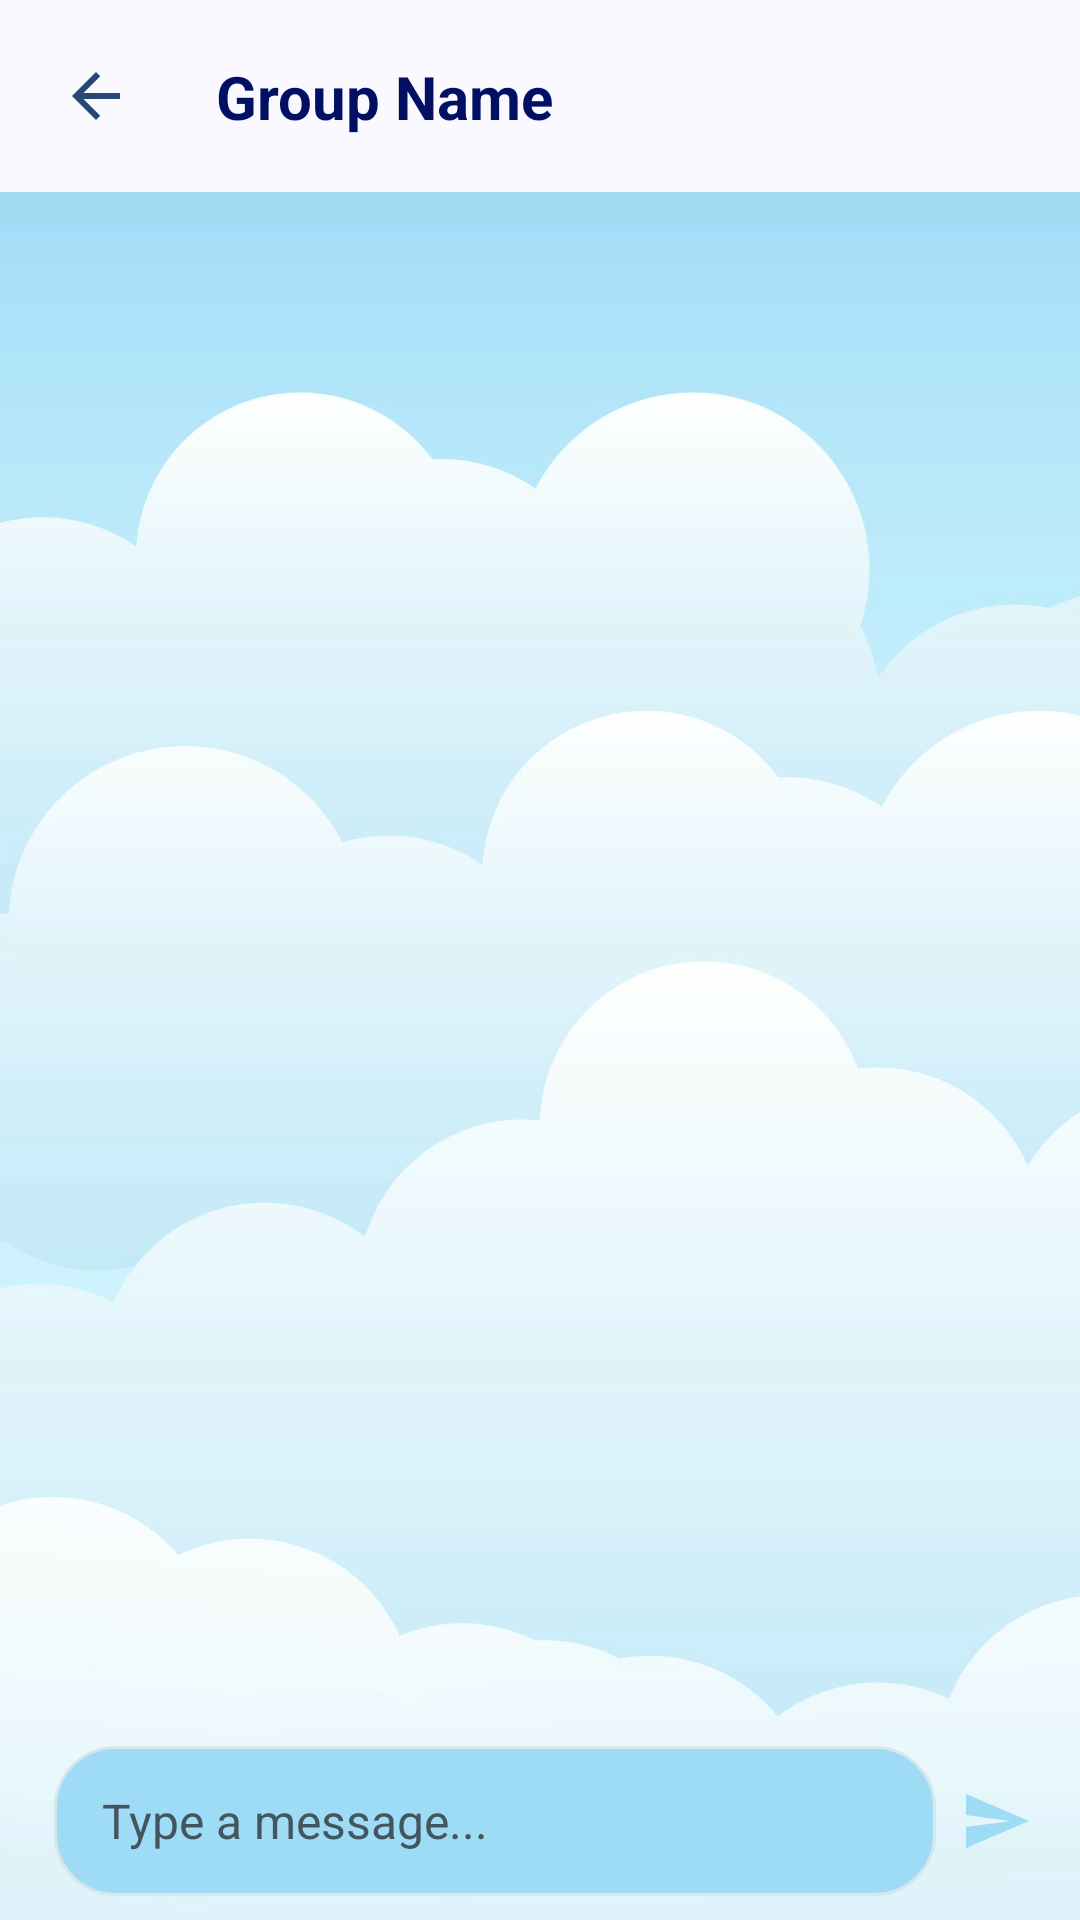

Write the Android layout XML for this screen, with the resource values it uses.
<!-- AndroidManifest.xml: application theme Theme.Taskchat -->
<!-- res/layout/activity_group_chat.xml -->
<?xml version="1.0" encoding="utf-8"?>
<androidx.constraintlayout.widget.ConstraintLayout xmlns:android="http://schemas.android.com/apk/res/android"
    xmlns:app="http://schemas.android.com/apk/res-auto"
    xmlns:tools="http://schemas.android.com/tools"
    android:id="@+id/main"
    android:layout_width="match_parent"
    android:layout_height="match_parent"
    android:background="@drawable/group_task_background"
    tools:context=".groupchatactivities.GroupChatActivity">

    
    <androidx.constraintlayout.widget.Guideline
        android:id="@+id/v_guideline1"
        android:layout_width="wrap_content"
        android:layout_height="wrap_content"
        android:orientation="vertical"
        app:layout_constraintGuide_percent=".1" />

    <androidx.constraintlayout.widget.Guideline
        android:id="@+id/v_guideline2"
        android:layout_width="wrap_content"
        android:layout_height="wrap_content"
        android:orientation="vertical"
        app:layout_constraintGuide_percent=".035" />

    <androidx.constraintlayout.widget.Guideline
        android:id="@+id/v_guideline3"
        android:layout_width="wrap_content"
        android:layout_height="wrap_content"
        android:orientation="vertical"
        app:layout_constraintGuide_percent=".9" />

    
    <com.google.android.material.appbar.AppBarLayout
        android:id="@+id/appBarLayout"
        android:layout_width="match_parent"
        android:layout_height="wrap_content"
        app:layout_constraintTop_toTopOf="parent">

        <androidx.constraintlayout.widget.ConstraintLayout
            android:layout_width="match_parent"
            android:layout_height="?attr/actionBarSize"
            android:paddingHorizontal="8dp">

            <ImageButton
                android:id="@+id/backButton"
                android:layout_width="48dp"
                android:layout_height="48dp"
                android:background="?attr/selectableItemBackgroundBorderless"
                android:contentDescription="Chat"
                android:src="@drawable/baseline_arrow_back_24"
                app:layout_constraintBottom_toBottomOf="parent"
                app:layout_constraintStart_toStartOf="parent"
                app:layout_constraintTop_toTopOf="parent"
                app:tint="@color/md_theme_onPrimaryFixedVariant" />

            <TextView
                android:id="@+id/chatNameTextView"
                android:layout_width="0dp"
                android:layout_height="wrap_content"
                android:layout_marginStart="16dp"
                android:text="Group Name"
                android:textColor="#011062"
                android:textSize="20sp"
                android:textStyle="bold"
                app:layout_constraintBottom_toBottomOf="parent"
                app:layout_constraintEnd_toEndOf="parent"
                app:layout_constraintStart_toEndOf="@id/backButton"
                app:layout_constraintTop_toTopOf="parent" />

        </androidx.constraintlayout.widget.ConstraintLayout>

    </com.google.android.material.appbar.AppBarLayout>
    <ProgressBar
        android:id="@+id/loadingProgressBar"
        android:layout_width="wrap_content"
        android:layout_height="wrap_content"
        android:visibility="gone"
        app:layout_constraintTop_toBottomOf="@+id/appBarLayout"
        app:layout_constraintStart_toStartOf="parent"
        app:layout_constraintEnd_toEndOf="parent"/>
    
    <androidx.recyclerview.widget.RecyclerView
        android:id="@+id/groupChatRecyclerView"
        android:layout_width="0dp"
        android:layout_height="0dp"
        android:layout_marginBottom="8dp"
        app:layout_constraintBottom_toTopOf="@id/bottomLayout"
        app:layout_constraintEnd_toEndOf="parent"
        app:layout_constraintHorizontal_bias="0.0"
        app:layout_constraintStart_toStartOf="parent"
        app:layout_constraintTop_toBottomOf="@+id/appBarLayout"
        app:layout_constraintVertical_bias="0.0" />

    <androidx.constraintlayout.widget.ConstraintLayout
        android:id="@+id/bottomLayout"
        android:layout_width="match_parent"
        android:layout_height="wrap_content"
        android:padding="8dp"

        app:layout_constraintBottom_toBottomOf="parent"
        app:layout_constraintEnd_toEndOf="parent">

        <EditText
            android:id="@+id/messageInput"
            android:layout_width="0dp"
            android:layout_height="wrap_content"
            android:layout_marginHorizontal="8dp"
            android:layout_marginStart="10dp"
            android:background="@drawable/message_input_background"
            android:hint="Type a message..."
            android:inputType="textMultiLine"
            android:maxLines="4"
            android:minHeight="50dp"
            android:paddingHorizontal="16dp"
            android:paddingVertical="8dp"
            android:textColor="#011062"
            android:textColorHint="#43565F"
            android:textSize="16sp"
            app:layout_constraintBottom_toBottomOf="parent"
            app:layout_constraintEnd_toStartOf="@id/sendButton"
            app:layout_constraintStart_toStartOf="parent"
            app:layout_constraintTop_toTopOf="parent" />

        <ImageButton
            android:id="@+id/sendButton"
            android:layout_width="40dp"
            android:layout_height="40dp"
            android:background="?attr/selectableItemBackgroundBorderless"
            android:contentDescription="Send message"
            android:padding="8dp"
            android:src="@drawable/baseline_send_24"
            app:layout_constraintBottom_toBottomOf="@id/messageInput"
            app:layout_constraintEnd_toEndOf="parent"
            app:layout_constraintTop_toTopOf="@id/messageInput"
            app:tint="#9EDBF5" />

    </androidx.constraintlayout.widget.ConstraintLayout>
</androidx.constraintlayout.widget.ConstraintLayout>
<!-- resources referenced by this layout -->
<resources>
  <color name="md_theme_onPrimaryFixedVariant">#274777</color>
  <!-- drawable baseline_arrow_back_24 (drawable) -->
  <vector xmlns:android="http://schemas.android.com/apk/res/android" android:autoMirrored="true" android:height="24dp" android:tint="@color/md_theme_onPrimaryFixedVariant" android:viewportHeight="24" android:viewportWidth="24" android:width="24dp">
        
      <path android:fillColor="@android:color/white" android:pathData="M20,11H7.83l5.59,-5.59L12,4l-8,8 8,8 1.41,-1.41L7.83,13H20v-2z"/>
      
  </vector>
  <!-- drawable baseline_send_24 (drawable) -->
  <vector xmlns:android="http://schemas.android.com/apk/res/android" android:autoMirrored="true" android:height="24dp" android:tint="#92C4EB" android:viewportHeight="24" android:viewportWidth="24" android:width="24dp">
        
      <path android:fillColor="@android:color/white" android:pathData="M2.01,21L23,12 2.01,3 2,10l15,2 -15,2z"/>
      
  </vector>
  <!-- drawable message_input_background (drawable) -->
  <?xml version="1.0" encoding="utf-8"?>
  <shape xmlns:android="http://schemas.android.com/apk/res/android"
      android:shape="rectangle">
      <corners android:radius="20dp" />
      <solid android:color="#9EDBF5" />
      <stroke
          android:width="1dp"
          android:color="#D6E6ED" />
  </shape>
  <style name="Theme.Taskchat" parent="Base.Theme.Taskchat" />
  <color name="md_theme_primary">#415F91</color>
  <color name="md_theme_onPrimary">#FFFFFF</color>
  <color name="md_theme_primaryContainer">#D6E3FF</color>
  <color name="md_theme_onPrimaryContainer">#001B3E</color>
  <color name="md_theme_secondary">#565F71</color>
  <color name="md_theme_onSecondary">#FFFFFF</color>
  <color name="md_theme_secondaryContainer">#DAE2F9</color>
  <color name="md_theme_onSecondaryContainer">#131C2B</color>
  <color name="md_theme_tertiary">#705575</color>
  <color name="md_theme_onTertiary">#FFFFFF</color>
  <color name="md_theme_tertiaryContainer">#FAD8FD</color>
  <color name="md_theme_onTertiaryContainer">#28132E</color>
  <color name="md_theme_error">#BA1A1A</color>
  <color name="md_theme_onError">#FFFFFF</color>
  <color name="md_theme_errorContainer">#FFDAD6</color>
  <color name="md_theme_onErrorContainer">#410002</color>
  <color name="md_theme_background">#F9F9FF</color>
  <color name="md_theme_onBackground">#191C20</color>
  <color name="md_theme_surface">#F9F9FF</color>
  <color name="md_theme_onSurface">#191C20</color>
  <color name="md_theme_surfaceVariant">#E0E2EC</color>
  <color name="md_theme_onSurfaceVariant">#44474E</color>
  <color name="md_theme_outline">#74777F</color>
  <color name="md_theme_outlineVariant">#C4C6D0</color>
  <color name="md_theme_inverseSurface">#2E3036</color>
  <color name="md_theme_inverseOnSurface">#F0F0F7</color>
  <color name="md_theme_inversePrimary">#AAC7FF</color>
  <color name="md_theme_primaryFixed">#D6E3FF</color>
  <color name="md_theme_onPrimaryFixed">#001B3E</color>
  <color name="md_theme_primaryFixedDim">#AAC7FF</color>
  <color name="md_theme_secondaryFixed">#DAE2F9</color>
  <color name="md_theme_onSecondaryFixed">#131C2B</color>
  <color name="md_theme_secondaryFixedDim">#BEC6DC</color>
  <color name="md_theme_onSecondaryFixedVariant">#3E4759</color>
  <color name="md_theme_tertiaryFixed">#FAD8FD</color>
  <color name="md_theme_onTertiaryFixed">#28132E</color>
  <color name="md_theme_tertiaryFixedDim">#DCBCE0</color>
  <color name="md_theme_onTertiaryFixedVariant">#573E5C</color>
  <color name="md_theme_surfaceDim">#D9D9E0</color>
  <color name="md_theme_surfaceBright">#F9F9FF</color>
  <color name="md_theme_surfaceContainerLowest">#FFFFFF</color>
  <color name="md_theme_surfaceContainerLow">#F3F3FA</color>
  <color name="md_theme_surfaceContainer">#EDEDF4</color>
  <color name="md_theme_surfaceContainerHigh">#E7E8EE</color>
  <color name="md_theme_surfaceContainerHighest">#E2E2E9</color>
</resources>
